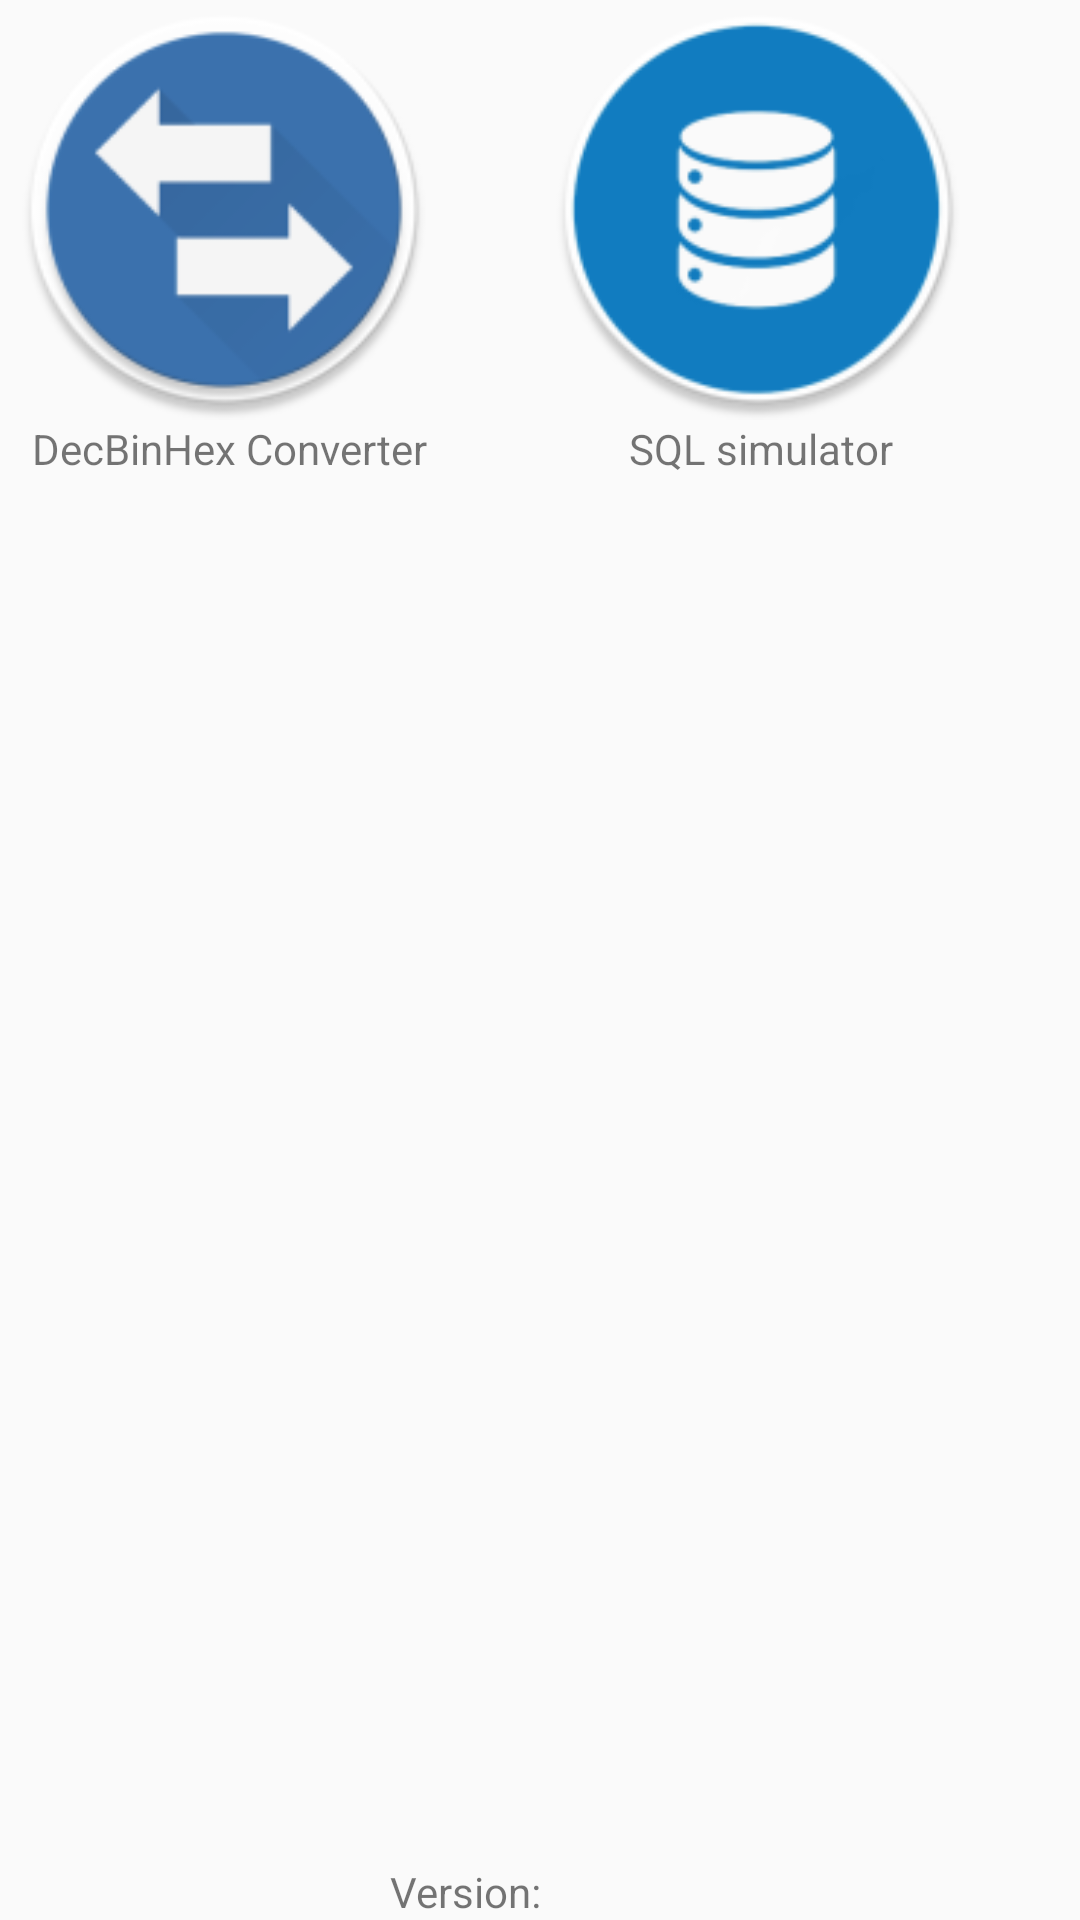

Here is an Android app screen rendered from its layout file. Give the layout XML and the strings, colors and styles it references.
<!-- AndroidManifest.xml: application theme AppTheme -->
<!-- res/layout/activity_main.xml -->
<?xml version="1.0" encoding="utf-8"?>
<RelativeLayout xmlns:android="http://schemas.android.com/apk/res/android"
    xmlns:tools="http://schemas.android.com/tools"
    android:id="@+id/activity_main"
    android:layout_width="match_parent"
    android:layout_height="match_parent"
    android:paddingBottom="@dimen/activity_vertical_margin"
    android:paddingLeft="@dimen/activity_horizontal_margin"
    android:paddingRight="@dimen/activity_horizontal_margin"
    android:paddingTop="@dimen/activity_vertical_margin"
    tools:context="com.stefancouture.programmerdevtools.MainActivity">

    <LinearLayout
        android:layout_width="wrap_content"
        android:layout_height="wrap_content"
        android:weightSum="1"
        android:id="@+id/linearLayout3">

        <Button
            android:layout_width="140dp"
            android:layout_height="140dp"
            android:layout_marginLeft="5dp"
            android:background="@mipmap/ic_converter"
            android:onClick="loadConverter"/>

        <Button
            android:layout_width="140dp"
            android:layout_height="140dp"
            android:layout_marginLeft="38dp"
            android:layout_marginRight="15dp"
            android:background="@mipmap/ic_sql"
            android:onClick="loadSqlMainPage"/>
    </LinearLayout>

    <TextView android:id="@+id/dbhConverterText"
        android:layout_width="150dp"
        android:layout_height="wrap_content"
        android:text="@string/decbinhexconverter"
        android:layout_marginLeft="11dp"
        android:layout_marginStart="11dp"
        android:layout_below="@+id/linearLayout3"
        android:layout_alignParentLeft="true"
        android:layout_alignParentStart="true" />

    <TextView android:id="@+id/sqlconverterText"
        android:layout_width="100dp"
        android:layout_height="wrap_content"
        android:layout_marginLeft="210dp"
        android:text="@string/sqlsimulator"
        android:layout_below="@+id/linearLayout3" />

    <TextView android:id="@+id/mainVersion"
        android:layout_width="100dp"
        android:layout_height="wrap_content"
        android:layout_alignParentBottom="true"
        android:layout_centerHorizontal="true"
        android:layout_centerInParent="true"
        android:text="@string/version"/>
</RelativeLayout>
<!-- resources referenced by this layout -->
<resources>
  <!-- mipmap ic_converter: png bitmap (mipmap-hdpi, 4133 bytes) -->
  <!-- mipmap ic_sql: png bitmap (mipmap-hdpi, 4210 bytes) -->
  <string name="decbinhexconverter"> DecBinHex Converter </string>
  <string name="sqlsimulator"> SQL simulator </string>
  <string name="version"> Version: </string>
  <style name="AppTheme" parent="Theme.AppCompat.Light.DarkActionBar">
          
          <item name="colorPrimary">@color/colorPrimary</item>
          <item name="colorPrimaryDark">@color/colorPrimaryDark</item>
          <item name="colorAccent">@color/colorAccent</item>
      </style>
  <color name="colorPrimary">#3F51B5</color>
  <color name="colorPrimaryDark">#303F9F</color>
  <color name="colorAccent">#FF4081</color>
</resources>
